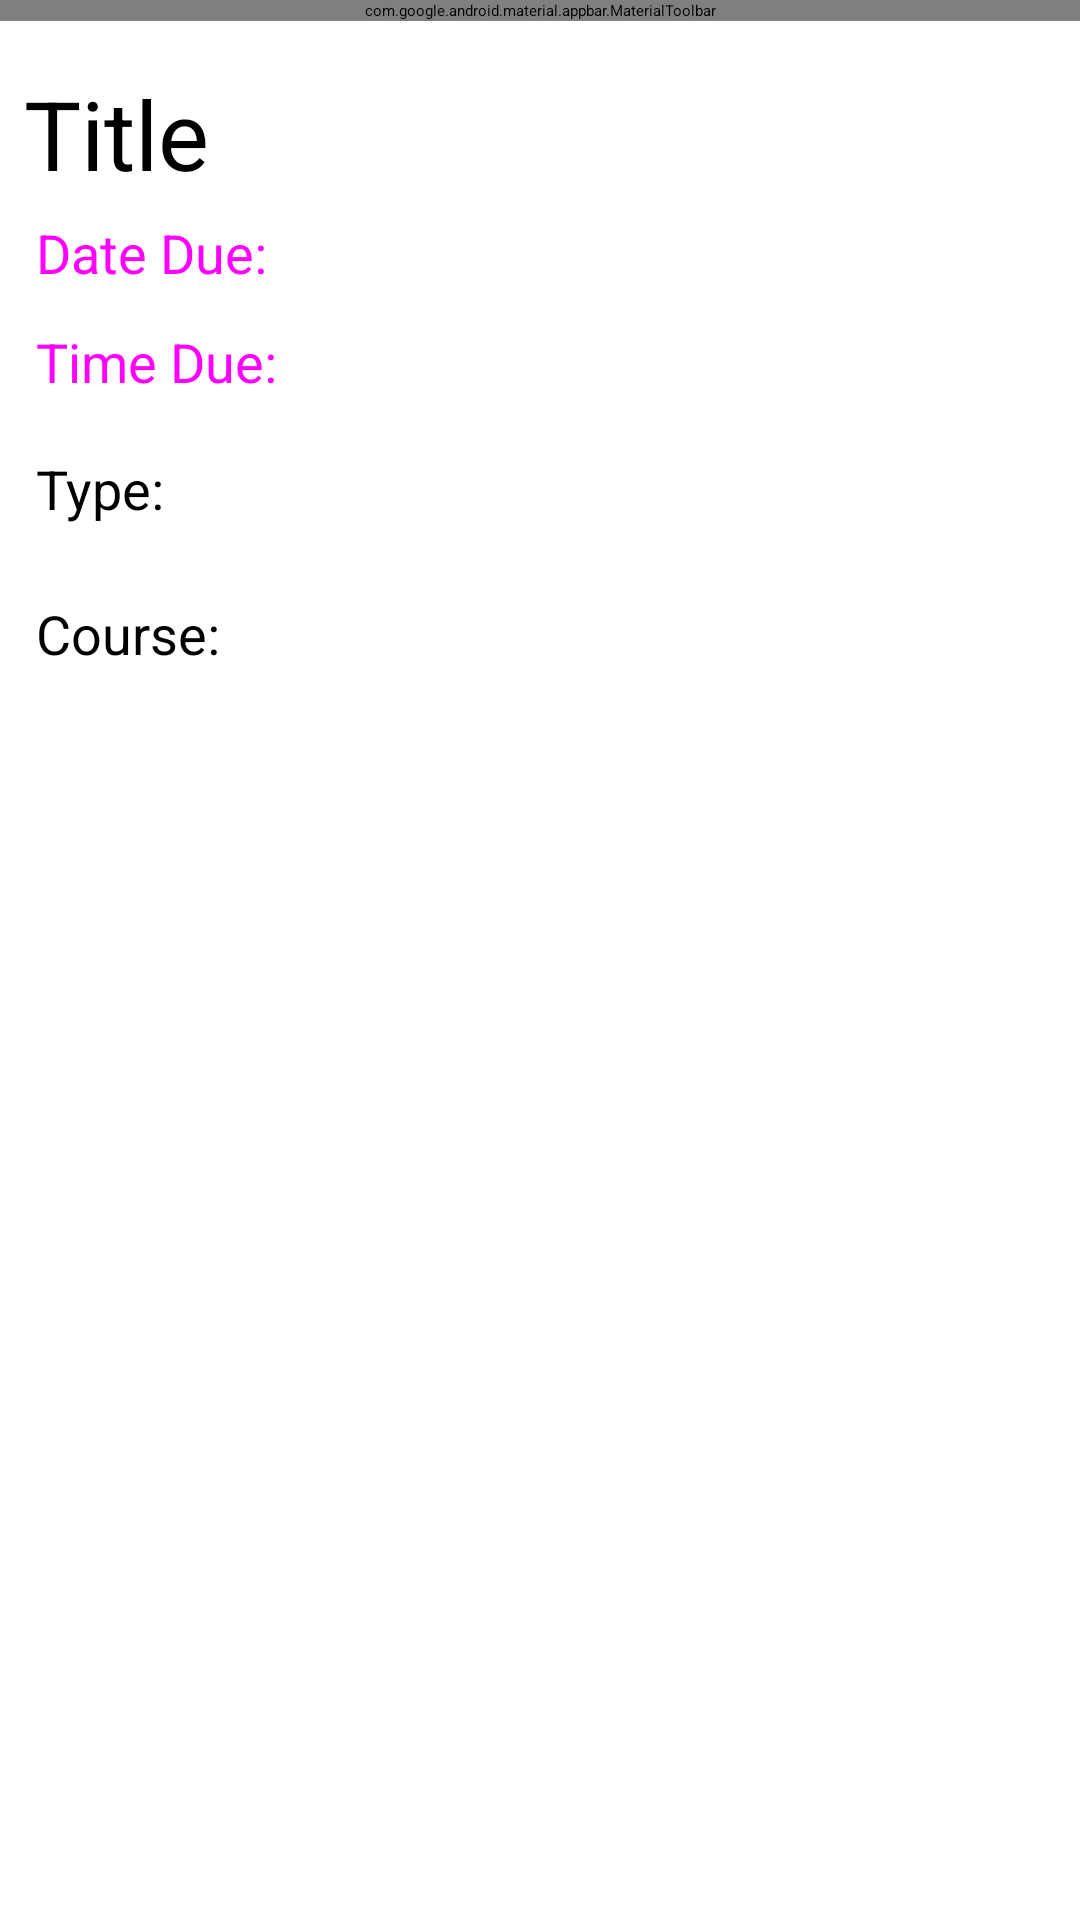

Android layout source for this screen:
<!-- AndroidManifest.xml: application theme Theme.CollegeScheduler -->
<!-- res/layout/activity_edit_todo.xml -->
<?xml version="1.0" encoding="utf-8"?>
<LinearLayout xmlns:android="http://schemas.android.com/apk/res/android"
    xmlns:app="http://schemas.android.com/apk/res-auto"
    xmlns:tools="http://schemas.android.com/tools"
    android:layout_width="match_parent"
    android:layout_height="match_parent"
    android:orientation="vertical"
    android:layout_marginHorizontal="8dp"
    tools:context=".activities.EditTodoActivity">

    <com.google.android.material.appbar.MaterialToolbar
        android:id="@+id/toolbar"
        android:layout_width="match_parent"
        android:layout_height="wrap_content"
        android:elevation="0dp"
        app:titleCentered="true"
        android:minHeight="?attr/actionBarSize"
        android:layout_marginBottom="16dp"
        app:title="Edit"
        app:navigationIcon="@drawable/baseline_close_28"
        />

    <EditText
        android:id="@+id/editTextTitle"
        android:layout_width="wrap_content"
        android:layout_height="wrap_content"
        android:textSize="32dp"
        android:layout_marginHorizontal="8dp"
        android:hint="Title"/>

    <LinearLayout
        android:layout_width="match_parent"
        android:layout_height="wrap_content"
        android:orientation="horizontal">

        <Button
            android:id="@+id/buttonDateDue"
            android:text="Date Due: "
            android:textSize="18dp"
            android:layout_width="wrap_content"
            android:layout_height="wrap_content"
            style="@style/Widget.Material3.Button.TextButton" />

        <TextView
            android:id="@+id/textViewDateDue"
            android:layout_width="match_parent"
            android:layout_height="wrap_content"
            android:textColor="@color/cardview_dark_background" />

    </LinearLayout>

    <LinearLayout
        android:layout_width="match_parent"
        android:layout_height="wrap_content"
        android:orientation="horizontal">

        <Button
            android:id="@+id/buttonTimeDue"
            style="@style/Widget.Material3.Button.TextButton"
            android:layout_width="wrap_content"
            android:layout_height="wrap_content"
            android:text="Time Due:"
            android:textSize="18dp" />

        <TextView
            android:id="@+id/textViewTimeDue"
            android:layout_width="match_parent"
            android:layout_height="wrap_content"
            android:textColor="@color/cardview_dark_background" />

    </LinearLayout>

    <LinearLayout
        android:layout_width="match_parent"
        android:layout_height="wrap_content"
        android:orientation="horizontal"
        android:layout_marginHorizontal="12dp"
        android:layout_marginVertical="12dp">

        <TextView
            android:layout_width="wrap_content"
            android:layout_height="wrap_content"
            android:textSize="18dp"
            android:text="Type: " />

        <Spinner
            android:id="@+id/spinnerTodoType"
            android:layout_width="wrap_content"
            android:layout_height="wrap_content"/>

    </LinearLayout>



    <LinearLayout
        android:layout_width="match_parent"
        android:layout_height="wrap_content"
        android:orientation="horizontal"
        android:layout_marginHorizontal="12dp"
        android:layout_marginVertical="12dp">

        <TextView
            android:layout_width="wrap_content"
            android:layout_height="wrap_content"
            android:textSize="18dp"
            android:text="Course: " />

        <Spinner
            android:id="@+id/spinnerTodoCourse"
            android:layout_width="wrap_content"
            android:layout_height="wrap_content"/>

    </LinearLayout>



</LinearLayout>
<!-- resources referenced by this layout -->
<resources>

</resources>
